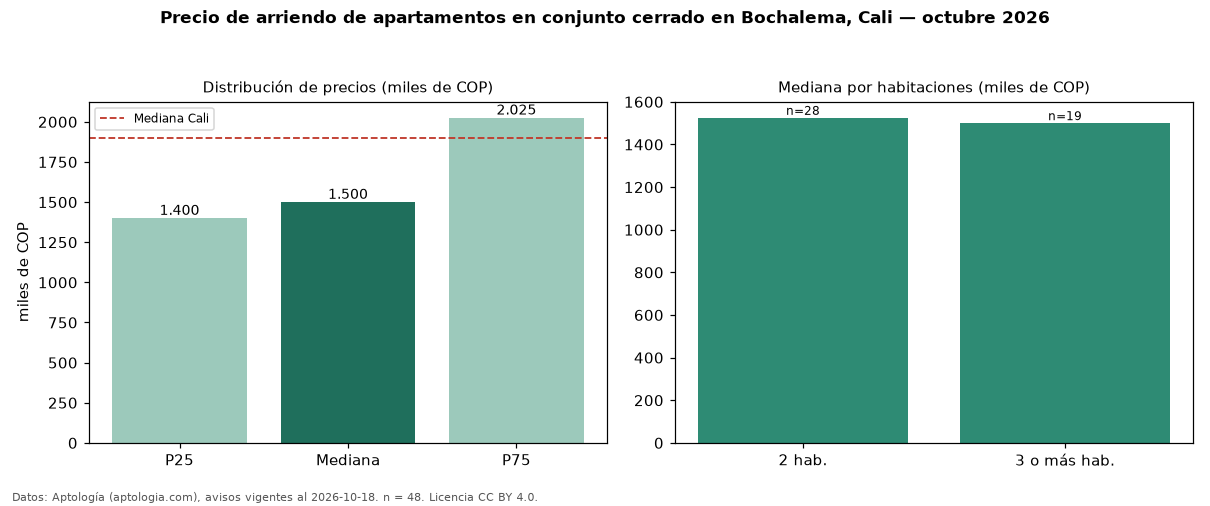

The data file committed next to this chart (first rows):
seccion, metrica, valor, moneda, n
filtro, conj, en conjunto cerrado, , 48
precio, p25, 1400000, COP, 48
precio, mediana, 1500000, COP, 48
precio, p75, 2025000, COP, 48
precio, minimo, 970000, COP, 48
precio, maximo, 3000000, COP, 48
m2, mediana_precio_m2, 25569, COP, 47
m2, area_mediana_m2, 63.0, m2, 47
banos, mediana_banos, 2.0, , 
parqueadero, pct_con_parqueadero, 87.9, %, 33
estrato, estrato_mas_frecuente, 4, , 48
habitaciones, 2, 1525000, COP, 28
habitaciones, 3+, 1500000, COP, 19
ciudad, mediana_ciudad_referencia, 1900000, COP, 
ciudad, mediana_m2_ciudad, 30000, COP, 
fuente, fecha_datos, 2026-10-18, , 
fuente, atribucion, https://www.aptologia.com/arriendo/cali/…, , 
fuente, licencia, CC BY 4.0, , 
